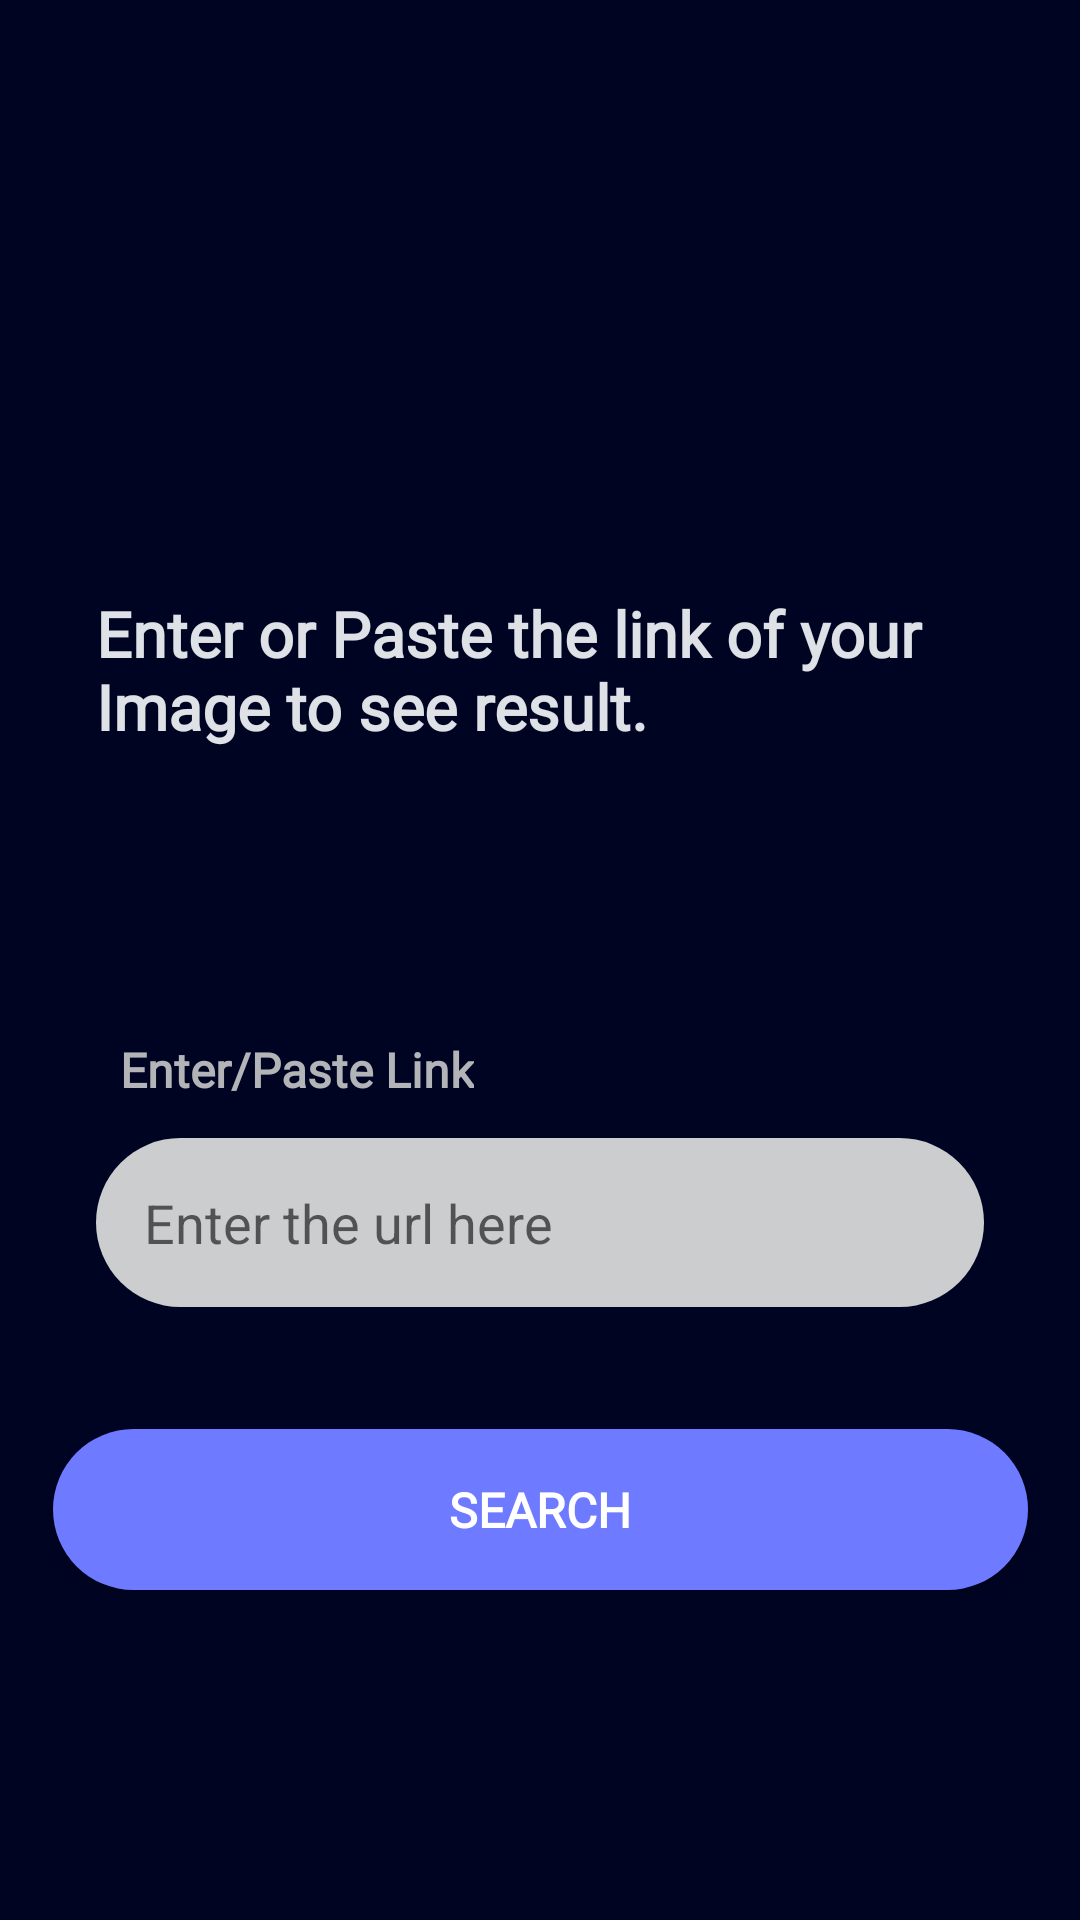

Produce the Android XML layout that renders to this screen, including the resource entries it uses.
<!-- AndroidManifest.xml: application theme ImageFinder -->
<!-- res/layout/activity_plagiarism.xml -->
<?xml version="1.0" encoding="utf-8"?>
<androidx.constraintlayout.widget.ConstraintLayout
    xmlns:android="http://schemas.android.com/apk/res/android"
    xmlns:app="http://schemas.android.com/apk/res-auto"
    xmlns:tools="http://schemas.android.com/tools"
    android:layout_width="match_parent"
    android:layout_height="match_parent"
    android:background="@color/background_blue"
    tools:context=".ui.PlagiarismActivity">


    <TextView
        android:id="@+id/textView"
        android:layout_width="wrap_content"
        android:layout_height="wrap_content"
        android:fontFamily="@font/manrope_bold"
        android:padding="32dp"
        android:text="Enter or Paste the link of your Image to see result."
        android:textColor="#Dee1E6"
        android:textSize="21sp"
        android:textStyle="bold"
        app:layout_constraintBottom_toBottomOf="parent"
        app:layout_constraintStart_toStartOf="parent"
        app:layout_constraintTop_toTopOf="parent"
        app:layout_constraintVertical_bias="0.315" />

    <TextView
        android:id="@+id/textView2"
        android:layout_width="wrap_content"
        android:layout_height="wrap_content"
        android:layout_marginLeft="32dp"
        android:layout_marginTop="56dp"
        android:fontFamily="@font/manrope_semibold"
        android:padding="8dp"
        android:text="Enter/Paste Link"
        android:textColor="#B3B4B8"
        android:textSize="16sp"
        android:textStyle="bold"
        app:layout_constraintBottom_toBottomOf="parent"
        app:layout_constraintStart_toStartOf="parent"
        app:layout_constraintTop_toBottomOf="@+id/textView"
        app:layout_constraintVertical_bias="0.0" />

    <EditText
        android:layout_width="match_parent"
        android:layout_height="wrap_content"
        android:layout_marginTop="4dp"
        android:hint="Enter the url here"
        android:padding="16dp"
        android:layout_marginLeft="32dp"
        android:layout_marginRight="32dp"
        android:id="@+id/etImage"
        android:background="@drawable/edittext_bg2"
        app:layout_constraintBottom_toBottomOf="parent"
        app:layout_constraintStart_toStartOf="parent"
        app:layout_constraintTop_toBottomOf="@+id/textView2"
        app:layout_constraintVertical_bias="0.0" />

    <Button
        android:id="@+id/btnSearch"
        android:layout_width="325dp"
        android:layout_height="wrap_content"
        android:background="@drawable/button_bg"
        android:fontFamily="@font/lato_black"
        android:padding="16dp"
        android:text="Search"
        android:textColor="#FFFFFF"
        android:textSize="16sp"
        android:textStyle="bold"
        app:layout_constraintBottom_toBottomOf="parent"
        app:layout_constraintEnd_toEndOf="parent"
        app:layout_constraintStart_toStartOf="parent"
        app:layout_constraintTop_toBottomOf="@+id/etImage"
        app:layout_constraintVertical_bias="0.269" />

    <androidx.recyclerview.widget.RecyclerView
        android:id="@+id/rvReverse"
        android:visibility="gone"
        android:layout_marginTop="10dp"
        android:layout_width="match_parent"
        android:layout_height="wrap_content"
        app:layout_constraintBottom_toBottomOf="parent"
        app:layout_constraintEnd_toEndOf="parent"
        app:layout_constraintStart_toStartOf="parent"
        app:layout_constraintTop_toBottomOf="@+id/etImage" />

</androidx.constraintlayout.widget.ConstraintLayout>
<!-- resources referenced by this layout -->
<resources>
  <color name="background_blue">#000423</color>
  <!-- drawable button_bg (drawable) -->
  <?xml version="1.0" encoding="utf-8"?>
  <shape xmlns:android="http://schemas.android.com/apk/res/android"
      android:shape="rectangle">
  
      <solid android:color="#6E7AFF"/>
      <corners android:radius="50dp"/>
  </shape>
  <!-- drawable edittext_bg2 (drawable) -->
  <?xml version="1.0" encoding="utf-8"?>
  <selector xmlns:android="http://schemas.android.com/apk/res/android">
      <item>
          <shape android:shape="rectangle">
              <solid android:color="#CCCDCF" />
              <corners android:radius="50dp"/>
          </shape>
      </item>
  </selector>
  <style name="ImageFinder" parent="Theme.AppCompat.Light.NoActionBar" />
</resources>
